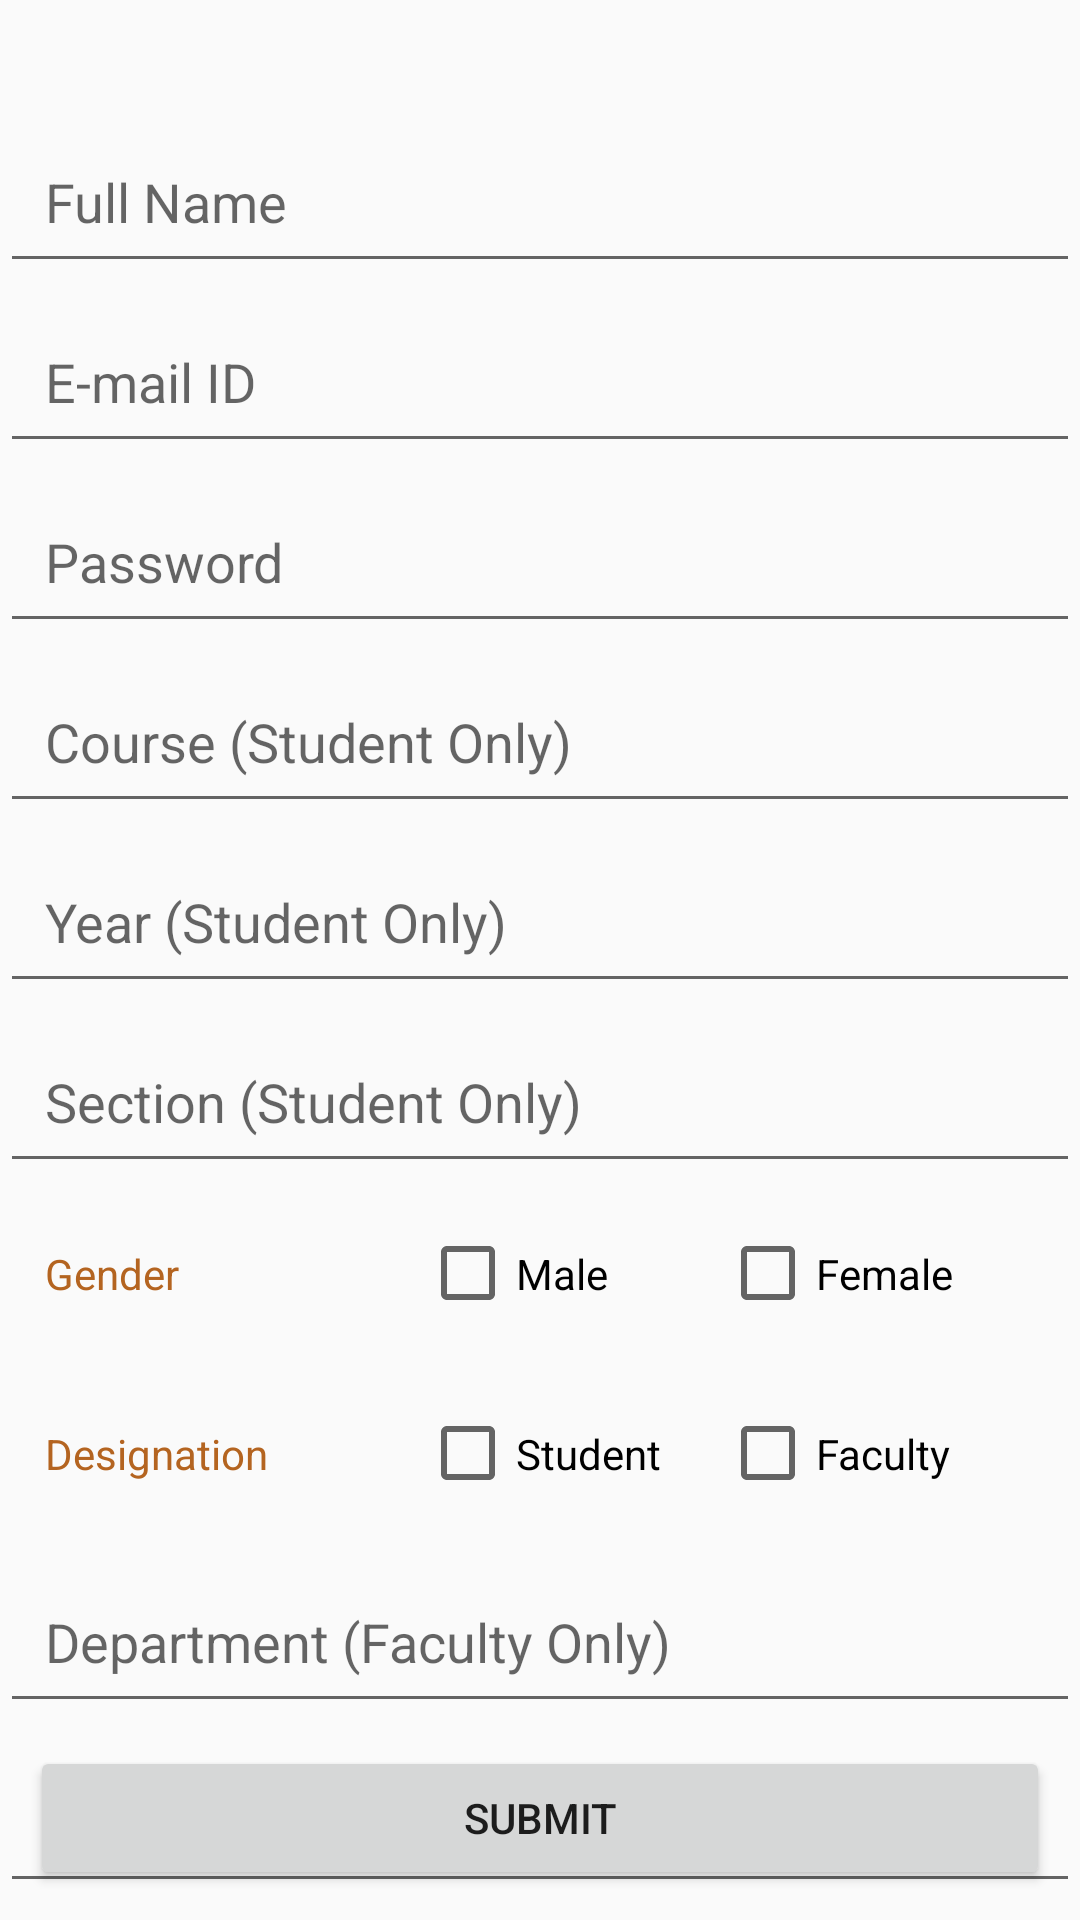

This screen was rendered from an Android layout file. Write that file and the resources it references.
<!-- AndroidManifest.xml: application theme AppTheme -->
<!-- res/layout/activity_register.xml -->
<?xml version="1.0" encoding="utf-8"?>
<RelativeLayout xmlns:android="http://schemas.android.com/apk/res/android"
    android:layout_width="match_parent" android:layout_height="match_parent">

    <EditText
        android:id="@+id/reg_et_username"
        android:layout_width="match_parent"
        android:layout_marginTop="40dp"
        android:layout_height="wrap_content"
        android:padding="15dp"
        android:hint="Full Name" />

    <EditText
        android:id="@+id/reg_et_email"
        android:layout_width="match_parent"
        android:layout_marginTop="100dp"
        android:layout_height="wrap_content"
        android:padding="15dp"
        android:hint="E-mail ID" />

    <EditText
        android:id="@+id/reg_et_pass"
        android:layout_width="match_parent"
        android:layout_marginTop="160dp"
        android:layout_height="wrap_content"
        android:padding="15dp"
        android:hint="Password" />

    <EditText
        android:id="@+id/reg_et_course"
        android:layout_width="match_parent"
        android:layout_marginTop="220dp"
        android:layout_height="wrap_content"
        android:padding="15dp"
        android:hint="Course (Student Only)" />

    <EditText
        android:id="@+id/reg_et_year"
        android:layout_width="match_parent"
        android:layout_marginTop="280dp"
        android:layout_height="wrap_content"
        android:padding="15dp"
        android:hint="Year (Student Only)" />
    <EditText
        android:id="@+id/reg_et_section"
        android:layout_width="match_parent"
        android:layout_marginTop="340dp"
        android:layout_height="wrap_content"
        android:padding="15dp"
        android:hint="Section (Student Only)" />


    <TextView
        android:id="@+id/reg_textView1"
        android:layout_width="wrap_content"
        android:layout_height="wrap_content"
        android:text="Gender"
        android:padding="15dp"
        android:textColor="@color/colorPrimary"
        android:layout_marginTop="400dp"/>

    <CheckBox
        android:id="@+id/reg_checkBox_male"
        android:layout_width="wrap_content"
        android:layout_height="wrap_content"
        android:text="Male"
        android:paddingTop="15dp"
        android:paddingBottom="15dp"
        android:layout_marginTop="400dp"
        android:layout_marginLeft="140dp"/>

    <CheckBox
        android:id="@+id/reg_checkBox_female"
        android:layout_width="wrap_content"
        android:layout_height="wrap_content"
        android:text="Female"
        android:paddingTop="15dp"
        android:paddingBottom="15dp"
        android:layout_marginTop="400dp"
        android:layout_marginLeft="240dp"/>

    <TextView
        android:id="@+id/reg_textView2"
        android:layout_width="wrap_content"
        android:layout_height="wrap_content"
        android:text="Designation"
        android:padding="15dp"
        android:textColor="@color/colorPrimary"
        android:layout_marginTop="460dp"/>

    <CheckBox
        android:id="@+id/reg_checkBox_student"
        android:layout_width="wrap_content"
        android:layout_height="wrap_content"
        android:text="Student"
        android:paddingTop="15dp"
        android:paddingBottom="15dp"
        android:layout_marginTop="460dp"
        android:layout_marginLeft="140dp"/>

    <CheckBox
        android:id="@+id/reg_checkBox_faculty"
        android:layout_width="wrap_content"
        android:layout_height="wrap_content"
        android:text="Faculty"
        android:paddingTop="15dp"
        android:paddingBottom="15dp"
        android:layout_marginTop="460dp"
        android:layout_marginLeft="240dp"/>

    <EditText
        android:id="@+id/reg_et_department"
        android:layout_width="match_parent"
        android:layout_height="wrap_content"
        android:layout_marginTop="520dp"
        android:hint="Department (Faculty Only)"
        android:padding="15dp" />

    <EditText
        android:id="@+id/reg_et_faculty"
        android:layout_width="match_parent"
        android:layout_marginTop="580dp"
        android:layout_height="wrap_content"
        android:padding="15dp"
        android:hint="Faculty (Faculty Only)" />

    <Button
        android:id="@+id/reg_button"
        android:layout_width="match_parent"
        android:layout_height="wrap_content"
        android:layout_margin="10dp"
        android:layout_alignParentBottom="true"
        android:text="Submit" />


</RelativeLayout>
<!-- resources referenced by this layout -->
<resources>
  <color name="colorPrimary">#B46420</color>
  <style name="AppTheme" parent="Theme.AppCompat.Light.NoActionBar">
          
          <item name="colorPrimary">@color/colorPrimary</item>
          <item name="colorPrimaryDark">@color/colorPrimaryDark</item>
          <item name="colorAccent">@color/colorAccent</item>
      </style>
  <color name="colorPrimaryDark">#DAD8D8</color>
  <color name="colorAccent">#03DAC5</color>
</resources>
